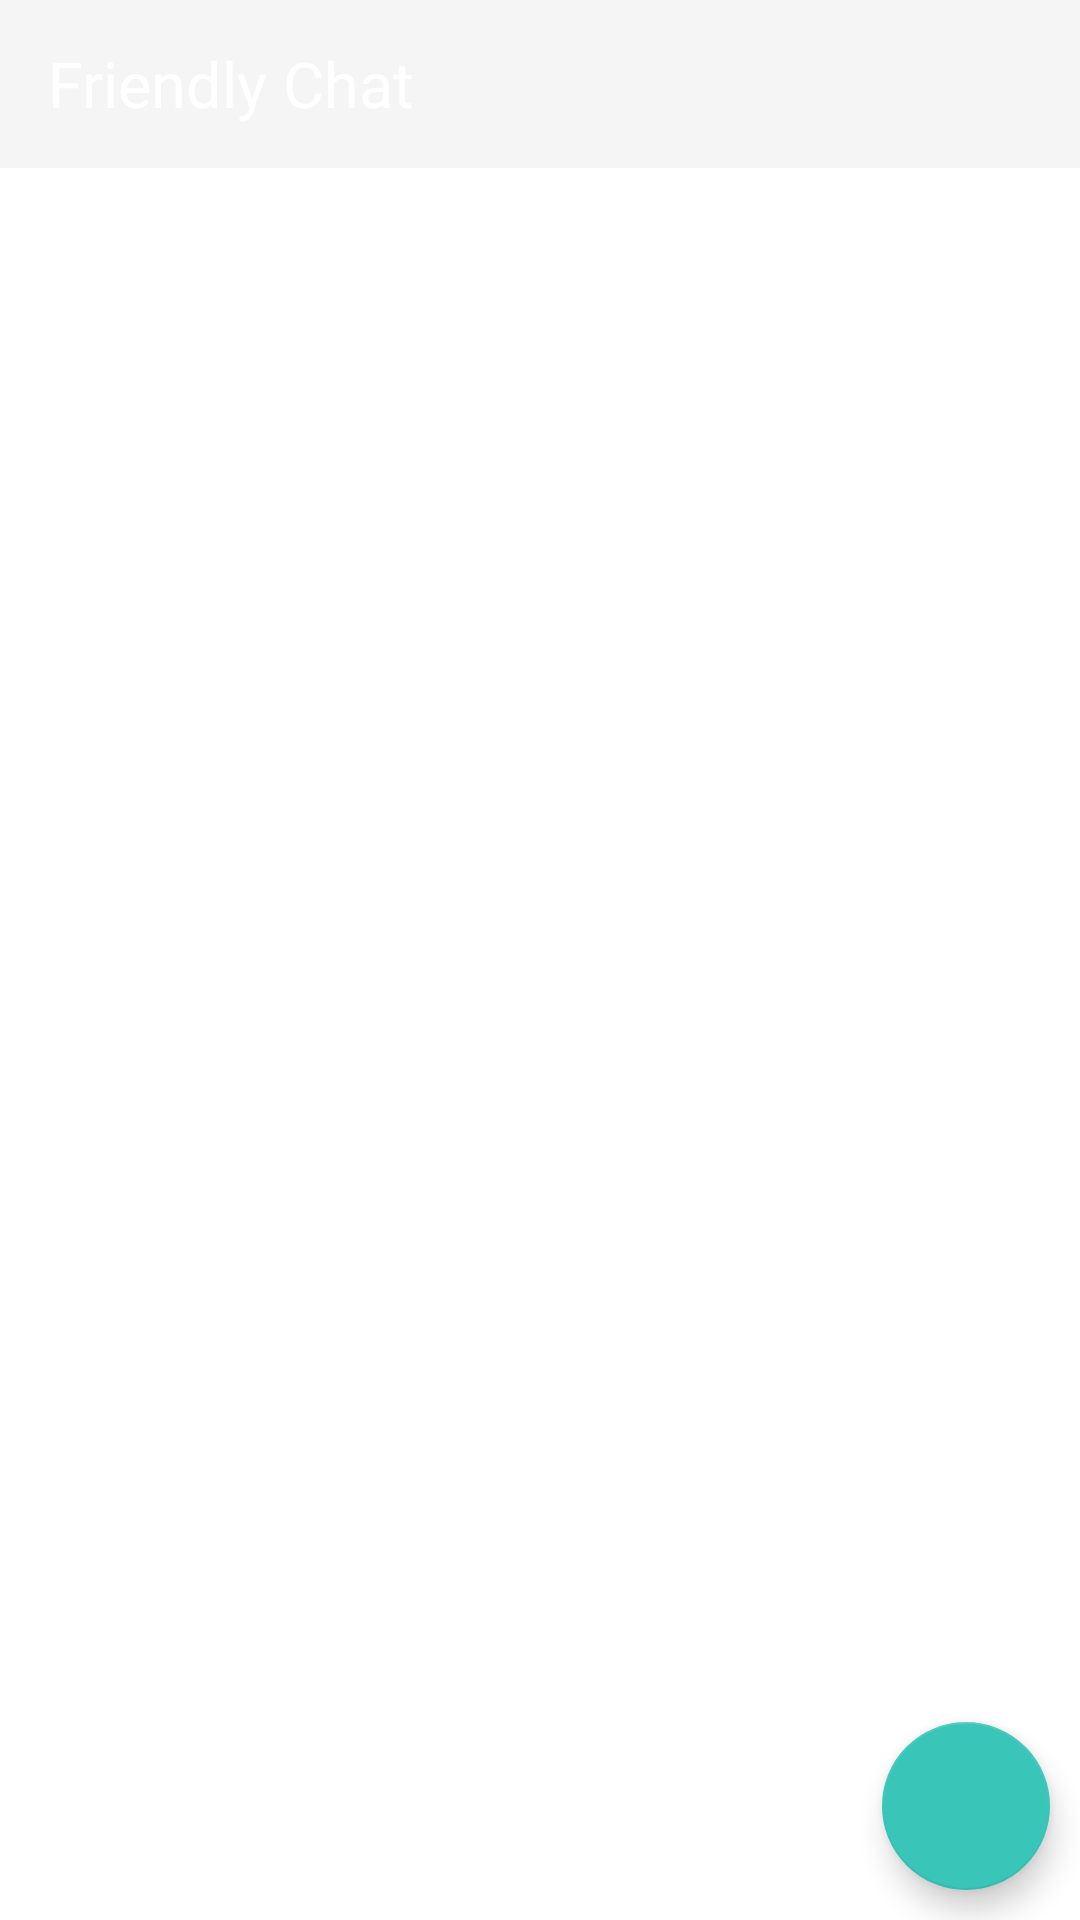

Layout XML and referenced resources for this Android screen:
<!-- AndroidManifest.xml: application theme Theme.CHATAPP_THEME -->
<!-- res/layout/activity_launch_chats.xml -->
<?xml version="1.0" encoding="utf-8"?>
<android.support.design.widget.CoordinatorLayout xmlns:android="http://schemas.android.com/apk/res/android"
    xmlns:app="http://schemas.android.com/apk/res-auto"
    xmlns:tools="http://schemas.android.com/tools"
    style="@style/general_background"
    android:layout_width="match_parent"
    android:layout_height="match_parent"
    android:fitsSystemWindows="true"
    tools:context="com.lzchat.LZChat.activities.LaunchChatsActivity">

    <include
        layout="@layout/toolbar_main" />

    <android.support.v7.widget.RecyclerView
        android:id="@+id/rvChats"
        android:layout_width="match_parent"
        android:layout_height="wrap_content"
        android:layout_alignParentTop="true"
        android:layout_centerHorizontal="true"
        android:layout_marginTop="@dimen/rv_top_margin" />


    <android.support.design.widget.FloatingActionButton
        android:id="@+id/fab"
        android:layout_width="wrap_content"
        android:layout_height="wrap_content"
        android:transitionName="firstlastname"
        android:layout_gravity="bottom|end"
        android:layout_marginBottom="@dimen/border_margin"
        android:layout_marginRight="@dimen/border_margin"
        app:backgroundTint="@color/colorPrimary"/>

</android.support.design.widget.CoordinatorLayout>
<!-- res/layout/toolbar_main.xml (included above) -->
<?xml version="1.0" encoding="utf-8"?>
<android.support.v7.widget.Toolbar xmlns:android="http://schemas.android.com/apk/res/android"
    android:id="@+id/toolbar"
    style="@style/toolbar_background"
    android:layout_width="match_parent"
    android:layout_height="wrap_content"
    android:minHeight="?attr/actionBarSize"
    android:theme="@style/ToolbarTheme">

    <TextView
        android:id="@+id/toolbar_title"
        style="@style/tv_toolbar"
        android:transitionName="@string/firstlastname"
        android:layout_width="wrap_content"
        android:layout_height="wrap_content"
        android:layout_gravity="start"
        android:text="@string/app_name" />

</android.support.v7.widget.Toolbar>
<!-- resources referenced by this layout -->
<resources>
  <color name="colorPrimary">#39c6b8</color>
  <dimen name="border_margin">10dp</dimen>
  <dimen name="rv_top_margin">60dp</dimen>
  <string name="app_name">Friendly Chat</string>
  <string name="firstlastname">Firstname Lastname</string>
  <style name="general_background">
          <item name="android:background">@color/white</item>
      </style>
  <style name="toolbar_background">
          <item name="android:background">?attr/colorPrimary</item>
      </style>
  <style name="tv_toolbar">
          <item name="android:textSize">21sp</item>
          <item name="android:textColor">@android:color/white</item>
      </style>
  <color name="colorPrimaryDark">#18a597</color>
  <color name="colorAccent">#40e0d0</color>
  <color name="white">#ffffff</color>
  <style name="FriendlyButtonStyle" parent="Widget.AppCompat.Button">
          <item name="android:textColor">@color/white</item>
      </style>
  <style name="header_background">
          <item name="android:gravity">center</item>
          <item name="android:background">@color/white</item>
          <item name="android:textColor">@color/colorPrimaryDark</item>
      </style>
  <style name="tv_sign_in">
          <item name="android:layout_gravity">center_horizontal</item>
          <item name="android:layout_marginTop">@dimen/tv_signin_margin</item>
          <item name="android:textStyle">bold</item>
          <item name="android:textSize">30sp</item>
          <item name="android:textColor">@color/colorPrimary</item>
      </style>
  <style name="ib_back_contacts">
          <item name="android:background">@android:color/transparent</item>
      </style>
  <style name="ib_create_contacts">
          <item name="android:background">@android:color/transparent</item>
      </style>
  <style name="tv_contacts">
          <item name="android:textStyle">bold</item>
          <item name="android:textSize">20sp</item>
          <item name="android:textColor">@color/white</item>
          <item name="android:gravity">center</item>
      </style>
  <style name="ib_trailer2">
          <item name="android:background">@android:color/transparent</item>
          <item name="android:tint">@color/colorPrimaryDark</item>
          <item name="android:layout_alignParentTop">true</item>
          <item name="android:layout_marginEnd">@dimen/border_margin</item>
          <item name="android:layout_marginTop">@dimen/border_margin</item>
      </style>
  <style name="tv_trailer">
          <item name="android:textAlignment">viewStart</item>
          <item name="android:textColor">@color/colorPrimaryDark</item>
          <item name="android:textSize">20sp</item>
      </style>
  <style name="tv_poster_item">
          <item name="android:textSize">12sp</item>
          <item name="android:layout_marginTop">@dimen/small_spacing</item>
          <item name="android:ellipsize">marquee</item>
          <item name="android:gravity">center</item>
          <item name="android:maxLines">2</item>
      </style>
  <style name="iv_overlay_trailer">
          <item name="android:layout_gravity">center</item>
          <item name="android:tint">@color/colorPrimaryDark</item>
          <item name="android:visibility">invisible</item>
          <item name="android:layout_centerHorizontal">true</item>
          <item name="android:layout_marginTop">@dimen/overlay_top_margin</item>
      </style>
  <style name="ib_cancel_trailer">
          <item name="android:tint">@color/colorPrimaryDark</item>
          <item name="android:background">@color/white</item>
          <item name="android:layout_marginEnd">@dimen/overlay_top_margin</item>
          <item name="android:layout_alignParentTop">true</item>
      </style>
  <dimen name="tv_signin_margin">80dp</dimen>
  <string name="cancel">cancel</string>
  <dimen name="small_spacing">5dp</dimen>
  <dimen name="standard_poster_image_size">100dp</dimen>
  <dimen name="overlay_top_margin">33dp</dimen>
</resources>
